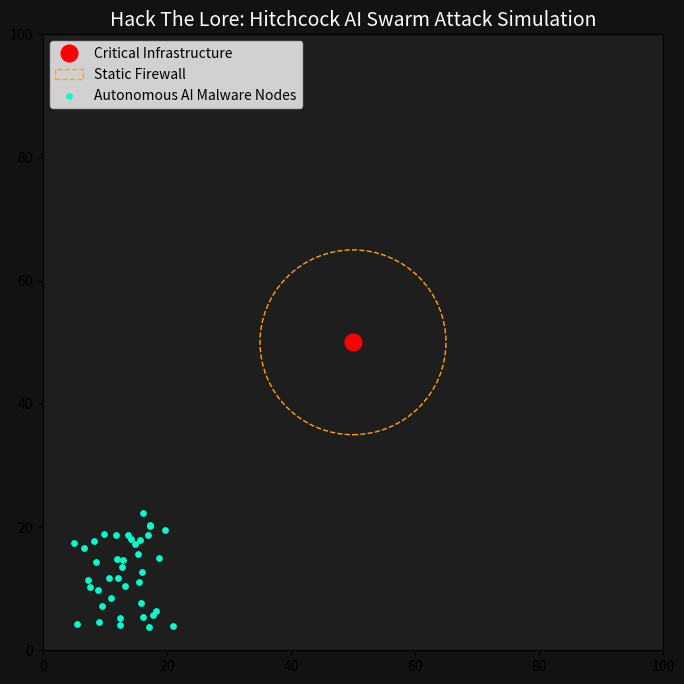

The matplotlib source for this figure:
import numpy as np
import matplotlib.pyplot as plt
from matplotlib.animation import FuncAnimation

# --- CONFIGURATION & ENVIRONMENT ---
NUM_BOIDS = 40          # Number of "cyber-birds" in the swarm
TARGET_NODE = np.array([50.0, 50.0])  # The enterprise infrastructure target
FIREWALL_RADIUS = 15.0  # Static defense boundary around the target

class CyberBoid:
    def __init__(self, x, y):
        self.position = np.array([x, y], dtype=float)
        # Random initial velocity vector
        self.velocity = (np.random.rand(2) - 0.5) * 4.0
        self.max_speed = 3.0
        self.max_force = 0.2

    def update(self):
        # Limit speed to maintain realistic swarm physics
        speed = np.linalg.norm(self.velocity)
        if speed > self.max_speed:
            self.velocity = (self.velocity / speed) * self.max_speed
        self.position += self.velocity

    def apply_behaviors(self, boids, target):
        """
        Applies Craig Reynolds' classic 3 rules of flocking behavior, 
        plus a specialized AI target attraction vector.
        """
        sep = self.separate(boids) * 1.5
        ali = self.align(boids) * 1.0
        coh = self.cohere(boids) * 1.0
        att = self.attract_to_target(target) * 2.0  # Hitchcock attraction force

        # Emergent velocity calculation
        self.velocity += sep + ali + coh + att

    def separate(self, boids):
        # Rule 1: Separation (Avoid crowding local swarm-mates)
        steering = np.zeros(2)
        desired_separation = 4.0
        count = 0
        for other in boids:
            d = np.linalg.norm(self.position - other.position)
            if (d > 0) and (d < desired_separation):
                diff = self.position - other.position
                diff /= d  # Weight by distance
                steering += diff
                count += 1
        if count > 0:
            steering /= count
        return steering

    def align(self, boids):
        # Rule 2: Alignment (Steer towards the average heading of neighbors)
        steering = np.zeros(2)
        neighbor_dist = 10.0
        count = 0
        for other in boids:
            d = np.linalg.norm(self.position - other.position)
            if (d > 0) and (d < neighbor_dist):
                steering += other.velocity
                count += 1
        if count > 0:
            steering /= count
            steering -= self.velocity
        return steering

    def cohere(self, boids):
        # Rule 3: Cohesion (Steer to move toward the average center of mass)
        steering = np.zeros(2)
        neighbor_dist = 10.0
        count = 0
        for other in boids:
            d = np.linalg.norm(self.position - other.position)
            if (d > 0) and (d < neighbor_dist):
                steering += other.position
                count += 1
        if count > 0:
            steering /= count
            desired = steering - self.position
            steering = desired - self.velocity
        return steering

    def attract_to_target(self, target):
        # Specialized rule: Swarm payload targeting critical infrastructure
        desired = target - self.position
        d = np.linalg.norm(desired)
        if d > 0:
            desired = (desired / d) * self.max_speed
            steering = desired - self.velocity
            return steering
        return np.zeros(2)

# --- INITIALIZATION ---
boids = [CyberBoid(np.random.rand() * 20.0, np.random.rand() * 20.0) for _ in range(NUM_BOIDS)]

# Setup the visualization canvas
fig, ax = plt.subplots(figsize=(8, 8))
ax.set_xlim(0, 100)
ax.set_ylim(0, 100)
ax.set_title("Hack The Lore: Hitchcock AI Swarm Attack Simulation", fontsize=14, color='white')
fig.patch.set_facecolor('#121212')
ax.set_facecolor('#1e1e1e')

# Draw the target system and static firewall boundary
target_dot, = ax.plot(TARGET_NODE[0], TARGET_NODE[1], 'ro', markersize=12, label="Critical Infrastructure")
firewall_circle = plt.Circle(TARGET_NODE, FIREWALL_RADIUS, color='orange', fill=False, linestyle='--', label="Static Firewall")
ax.add_artist(firewall_circle)
boid_scatter = ax.scatter([], [], color='#00ffcc', s=15, label="Autonomous AI Malware Nodes")
ax.legend(loc="upper left")

def animate(frame):
    positions_x = []
    positions_y = []
    for boid in boids:
        boid.apply_behaviors(boids, TARGET_NODE)
        boid.update()
        
        # Check for edge wrapping/boundaries
        boid.position = np.clip(boid.position, 0, 100)
        
        positions_x.append(boid.position[0])
        positions_y.append(boid.position[1])
        
    boid_scatter.set_offsets(np.c_[positions_x, positions_y])
    return boid_scatter,

ani = FuncAnimation(fig, animate, frames=200, interval=50, blit=True)
plt.show()
